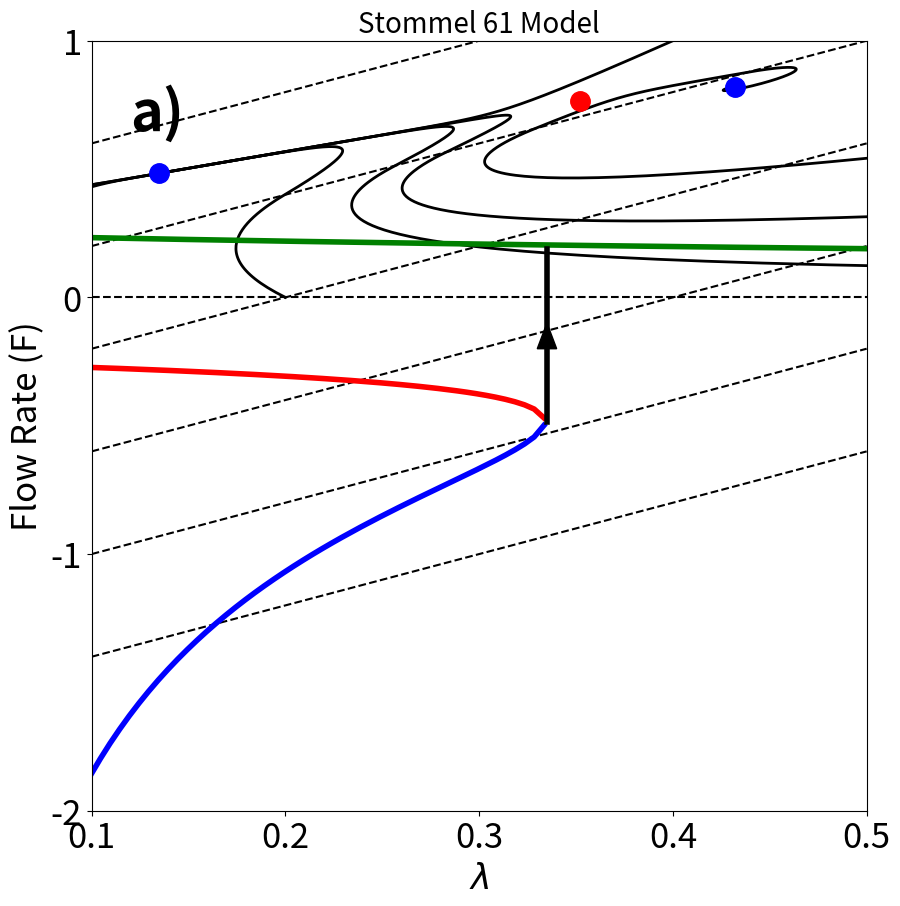

Write Python code to recreate this figure.
import numpy as np
import matplotlib.pyplot as plt

#%%

def S61(y, x, R, delta, lam):
    """
    y is nondimensional temperature; x is nondimensional salinity.
    R, delta and lambda are parameters which need to be specified at the start.
    The sign of the flow always needs to be assessed.
    """
    
    # Fixed Points
    parameter_1 = (1 - delta)*y**3 + (delta*(R + lam) - (1 + lam))*y**2 + lam*(2 - delta)*y - lam
    parameter_sign_1 = np.sign(parameter_1)

    parameter_2 = (delta - 1)*y**3 + (delta*(lam - R) + (1 - lam))*y**2 + lam*(2 - delta)*y - lam
    parameter_sign_2 = np.sign(parameter_2)
    
    FPs = []
    for i in range(len(y) - 1):
        if abs(parameter_sign_1[i] - parameter_sign_1[i + 1]) == 2: # >0 
            y_FP = y[i] 
            x_FP = (lam/(R*y_FP))*(1 - y_FP + (1/lam)*y_FP**2)
            FP = [x_FP, y_FP]
            FPs = np.append(FPs, FP)
        elif abs(parameter_sign_2[i] - parameter_sign_2[i + 1]) == 2: # <0
            y_FP = y[i] 
            x_FP = (lam/(R*y_FP))*(-1 + y_FP + (1/lam)*y_FP**2)
            FP = [x_FP, y_FP]
            FPs = np.append(FPs, FP)
            
    # Flow rate at fixed points
    f_ = np.zeros(int(len(FPs)/2))
    for i in range(int(len(FPs)/2)):
        f_[i] = (R*FPs[2*i] - FPs[2*i + 1])/lam
    
    # Define the right hand side of the two time derivatives
    def f(y, x, lam, R, delta): # x dot
        f = delta*(1 - x) - (x/lam)*np.abs(-y + R*x)
        return f
    
    def g(y, x, lam, R): # y dot
        g = 1 - y -(y/lam)*np.abs(-y + R*x)
        return g
    
    # Jacobian analysis for stationary points
    def Jacobian(x_FP, y_FP): 
        delta_y = y[1] - y[0]
        delta_x = x[1] - x[0]
        
        a = (f(y_FP, (x_FP  + 0.5*delta_x), lam, R, delta) - f(y_FP, (x_FP  - 0.5*delta_x), lam, R, delta))/delta_x
        b = (f((y_FP + 0.5*delta_y), x_FP, lam, R, delta) - f((y_FP - 0.5*delta_y), x_FP, lam, R, delta))/delta_y
        c = (g(y_FP, (x_FP  + 0.5*delta_x), lam, R) - g(y_FP, (x_FP  - 0.5*delta_x), lam, R))/delta_x
        d = (g((y_FP + 0.5*delta_y), x_FP, lam, R) - g((y_FP - 0.5*delta_y), x_FP, lam, R))/delta_y
        
        determinant = a*d - b*c
        trace = a + d
        
        return [trace, determinant]
    
    stability = np.zeros(int(len(FPs)/2))
    for i in range(int(len(FPs)/2)):
        stability = Jacobian(FPs[2*i], FPs[2*i + 1])
        
        if stability[0] > 0 and stability[1] > 0 and stability[1] > 0.25*stability[0]**2:
            print("x = ", FPs[2*i], "y = ", FPs[2*i + 1], "is an unstable spiral. f = ", f_[i])
            plt.plot(FPs[2*i], FPs[2*i + 1], markersize = 14, marker = 'o', color = 'red')
        if stability[0] < 0 and stability[1] > 0 and stability[1] > 0.25*stability[0]**2:
            print("x = ", FPs[2*i], "y = ", FPs[2*i + 1], "is a stable spiral. f = ", f_[i])
            plt.plot(FPs[2*i], FPs[2*i + 1], markersize = 14, marker = 'o', color = 'blue')
            
        if stability[0] > 0 and stability[1] > 0 and stability[1] < 0.25*stability[0]**2: 
            print("x = ", FPs[2*i], "y = ", FPs[2*i + 1], "is an unstable node. f = ", f_[i])
            plt.plot(FPs[2*i], FPs[2*i + 1], markersize = 14, marker = 'o', color = 'red')
        if stability[0] < 0 and stability[1] > 0 and stability[1] < 0.25*stability[0]**2: 
            print("x = ", FPs[2*i], "y = ", FPs[2*i + 1], "is a stable node. f = ", f_[i])
            plt.plot(FPs[2*i], FPs[2*i + 1], markersize = 14, marker = 'o', color = 'blue')
        
        if stability[0] > 0 and stability[1] < 0:
            print("x = ", FPs[2*i], "y = ", FPs[2*i + 1], "is an unstable node. f = ", f_[i])
            plt.plot(FPs[2*i], FPs[2*i + 1], markersize = 14, marker = 'o', color = 'red')
        if stability[0] < 0 and stability[1] < 0:
            print("x = ", FPs[2*i], "y = ", FPs[2*i + 1], "is an unstable node. f = ", f_[i])
            plt.plot(FPs[2*i], FPs[2*i + 1], markersize = 14, marker = 'o', color = 'red')
    
    # Plot 
    plt.xlim([min(x), max(x)])
    plt.ylim([min(y), max(y)])
    
    plt.xlabel("x", fontsize = 20)
    plt.ylabel("y", fontsize = 20)
    plt.xticks(fontsize=20)
    plt.yticks(fontsize=20)
    plt.title("Stommel 61 Model", fontsize = 20)
    
    # Plot the lines of constant flow
    n = np.arange(-4, 10, 2)
    for i in range(len(n)):
        f__ = R*x - n[i]*lam
        plt.plot(x, f__, '--', color = 'black')

    plt.show()
    
#%%

def RK4_S61(R, delta, lam, t_max, n, x_0, y_0):
    t_step = t_max/n
    t = np.arange(0, t_max, t_step)
    x = np.zeros(int(n))
    y = np.zeros(int(n))
    [x[0], y[0]] = [x_0, y_0]
    
    def f(x, y, lam, R, delta): # x dot
        f = delta*(1 - x) - (x/lam)*np.abs(-y + R*x)
        return f
    
    def g(x, y, lam, R): # y dot
        g = 1 - y -(y/lam)*np.abs(-y + R*x)
        return g
    
    for i in range(len(t) - 1):
        f1 = f(x[i], y[i], lam, R, delta)
        g1 = g(x[i], y[i], lam, R)

        f2 = f(x[i] + f1*t_step/2, y[i] + g1*t_step/2, lam, R, delta)
        g2 = g(x[i] + f1*t_step/2, y[i] + g1*t_step/2, lam, R)

        f3 = f(x[i] + f2*t_step/2, y[i] + g2*t_step/2, lam, R, delta)
        g3 = g(x[i] + f2*t_step/2, y[i] + g2*t_step/2, lam, R)

        f4 = f(x[i] + f3*t_step, y[i] + g3*t_step, lam, R, delta)
        g4 = g(x[i] + f3*t_step, y[i] + g3*t_step, lam, R)

        x[i + 1] = x[i] + t_step*(1/6)*(f1 + 2*f2 + 2*f3 + f4)
        y[i + 1] = y[i] + t_step*(1/6)*(g1 + 2*g2 + 2*g3 + g4)
        
    return t, x, y

#%% 

y = np.linspace(0, 1, 1000000)
x = np.linspace(0, 1, 1000000)
R = 2
delta = 1/6
lam = 1/5
plt.rcParams['figure.figsize'] = [10, 10]


x_0 = [0, 0.2, 1, 1, 1, 0.4, 0, 0]
y_0 = [0, 0, 0.1, 0.5, 1, 1, 0.75, 0.4]
for i in range(8):
    [t, x_, y_] = RK4_S61(2, 1/6, 1/5, 100, 10000, x_0[i], y_0[i])
    plt.plot(x_, y_, color = 'black', linewidth = 2)
S61(y, x, R, delta, lam)

#%%

def S61B(y, x, R, delta, lam_vals):
    """
    y is nondimensional temperature; x is nondimensional salinity.
    R, delta and lambda are parameters which need to be specified at the start.
    The sign of the flow always needs to be assessed.
    """

    lam = np.linspace(0.01, 1, lam_vals)
    
    F_stable_node = np.zeros(len(lam))
    F_stable_spiral = np.zeros(len(lam))
    F_unstable_node = np.zeros(len(lam))
    
    # Define the right hand side of the two time derivatives
    def f(y, x, lam, R, delta): # x dot
        f = delta*(1 - x) - (x/lam)*np.abs(-y + R*x)
        return f

    def g(y, x, lam, R): # y dot
        g = 1 - y -(y/lam)*np.abs(-y + R*x)
        return g
    
    def Jacobian(x_FP, y_FP, lam): 
            delta_y = y[1] - y[0]
            delta_x = x[1] - x[0]

            a = (f(y_FP, (x_FP  + 0.5*delta_x), lam, R, delta) - f(y_FP, (x_FP  - 0.5*delta_x), lam, R, delta))/delta_x
            b = (f((y_FP + 0.5*delta_y), x_FP, lam, R, delta) - f((y_FP - 0.5*delta_y), x_FP, lam, R, delta))/delta_y
            c = (g(y_FP, (x_FP  + 0.5*delta_x), lam, R) - g(y_FP, (x_FP  - 0.5*delta_x), lam, R))/delta_x
            d = (g((y_FP + 0.5*delta_y), x_FP, lam, R) - g((y_FP - 0.5*delta_y), x_FP, lam, R))/delta_y

            determinant = a*d - b*c
            trace = a + d

            return [trace, determinant]
    
    for j in range(len(lam)):
    
        # Fixed Points
        parameter_1 = (1 - delta)*y**3 + (delta*(R + lam[j]) - (1 + lam[j]))*y**2 + lam[j]*(2 - delta)*y - lam[j]
        parameter_sign_1 = np.sign(parameter_1)

        parameter_2 = (delta - 1)*y**3 + (delta*(lam[j] - R) + (1 - lam[j]))*y**2 + lam[j]*(2 - delta)*y - lam[j]
        parameter_sign_2 = np.sign(parameter_2)

        FPs = []
        for i in range(len(y) - 1):
            if abs(parameter_sign_1[i] - parameter_sign_1[i + 1]) == 2: # >0 
                y_FP = y[i] 
                x_FP = (lam[j]/(R*y_FP))*(1 - y_FP + (1/lam[j])*y_FP**2)
                FP = [x_FP, y_FP]
                FPs = np.append(FPs, FP)
            elif abs(parameter_sign_2[i] - parameter_sign_2[i + 1]) == 2: # <0
                y_FP = y[i] 
                x_FP = (lam[j]/(R*y_FP))*(-1 + y_FP + (1/lam[j])*y_FP**2)
                FP = [x_FP, y_FP]
                FPs = np.append(FPs, FP)

        # Jacobian analysis for stationary points

        for i in range(int(len(FPs)/2)):
            stability = Jacobian(FPs[2*i], FPs[2*i + 1], lam[j])

            # unstable spiral
            if stability[0] > 0 and stability[1] > 0 and stability[1] > 0.25*stability[0]**2:
                F_stable_node[j] = (R*FPs[2*i] - FPs[2*i + 1])/lam[j]
            # stable spiral
            if stability[0] < 0 and stability[1] > 0 and stability[1] > 0.25*stability[0]**2:
                F_stable_spiral[j] = (R*FPs[2*i] - FPs[2*i + 1])/lam[j]
            # unstable node
            if stability[0] > 0 and stability[1] > 0 and stability[1] < 0.25*stability[0]**2: 
                F_unstable_node[j] = (R*FPs[2*i] - FPs[2*i + 1])/lam[j]
            # stable node
            if stability[0] < 0 and stability[1] > 0 and stability[1] < 0.25*stability[0]**2: 
                F_stable_node[j] = (R*FPs[2*i] - FPs[2*i + 1])/lam[j]
            # unstable node
            if stability[0] > 0 and stability[1] < 0:
                F_unstable_node[j] = (R*FPs[2*i] - FPs[2*i + 1])/lam[j]
            # unstable node
            if stability[0] < 0 and stability[1] < 0:
                F_unstable_node[j] = (R*FPs[2*i] - FPs[2*i + 1])/lam[j]

    return lam, F_stable_node, F_stable_spiral, F_unstable_node

#%% 

y = np.linspace(0, 1, 100000)
x = np.linspace(0, 1, 100000)
R = 2
delta = 1/6
lam_vals = 200

[lam, F_stable_node, F_stable_spiral, F_unstable_node] = S61B(y, x, R, delta, lam_vals)

for i in range(lam_vals):
    if round(F_stable_node[i], 15) == 0:
        F_stable_node[i] = np.nan
    if round(F_stable_spiral[i], 15) == 0:
        F_stable_spiral[i] = np.nan
    if round(F_unstable_node[i], 15) == 0:
        F_unstable_node[i] = np.nan
        
plt.rcParams['figure.figsize'] = [8, 8]
plt.plot(lam, F_stable_node, linewidth = 4, color = 'blue')
plt.plot(lam, F_stable_spiral, linewidth = 4, color = 'green')
plt.plot(lam, F_unstable_node, linewidth = 4, color = 'red')
plt.axhline(0, linestyle = '--', color = 'black')

# # Add other features to the bifurcation diagram
plt.axvline(0.335, ymin = 0.505, ymax = 0.73, linewidth = 4, color = 'black')
plt.arrow(0.335, -0.4, 0, 0.3, length_includes_head = True, head_width = 0.01, head_length = .1, color = 'black')

plt.xlabel("$\lambda$", fontsize = 25)
plt.ylabel("Flow Rate (F)", fontsize = 25)
plt.xlim([0.1, 0.5])
plt.ylim([-2, 1])
plt.xticks(np.arange(0.1, 0.6, 0.1), fontsize = 25)
plt.yticks(np.arange(-2, 2, 1), fontsize = 25)
plt.text(0.12, 0.65, 'a)', fontsize = 40, weight='bold')
plt.show()
